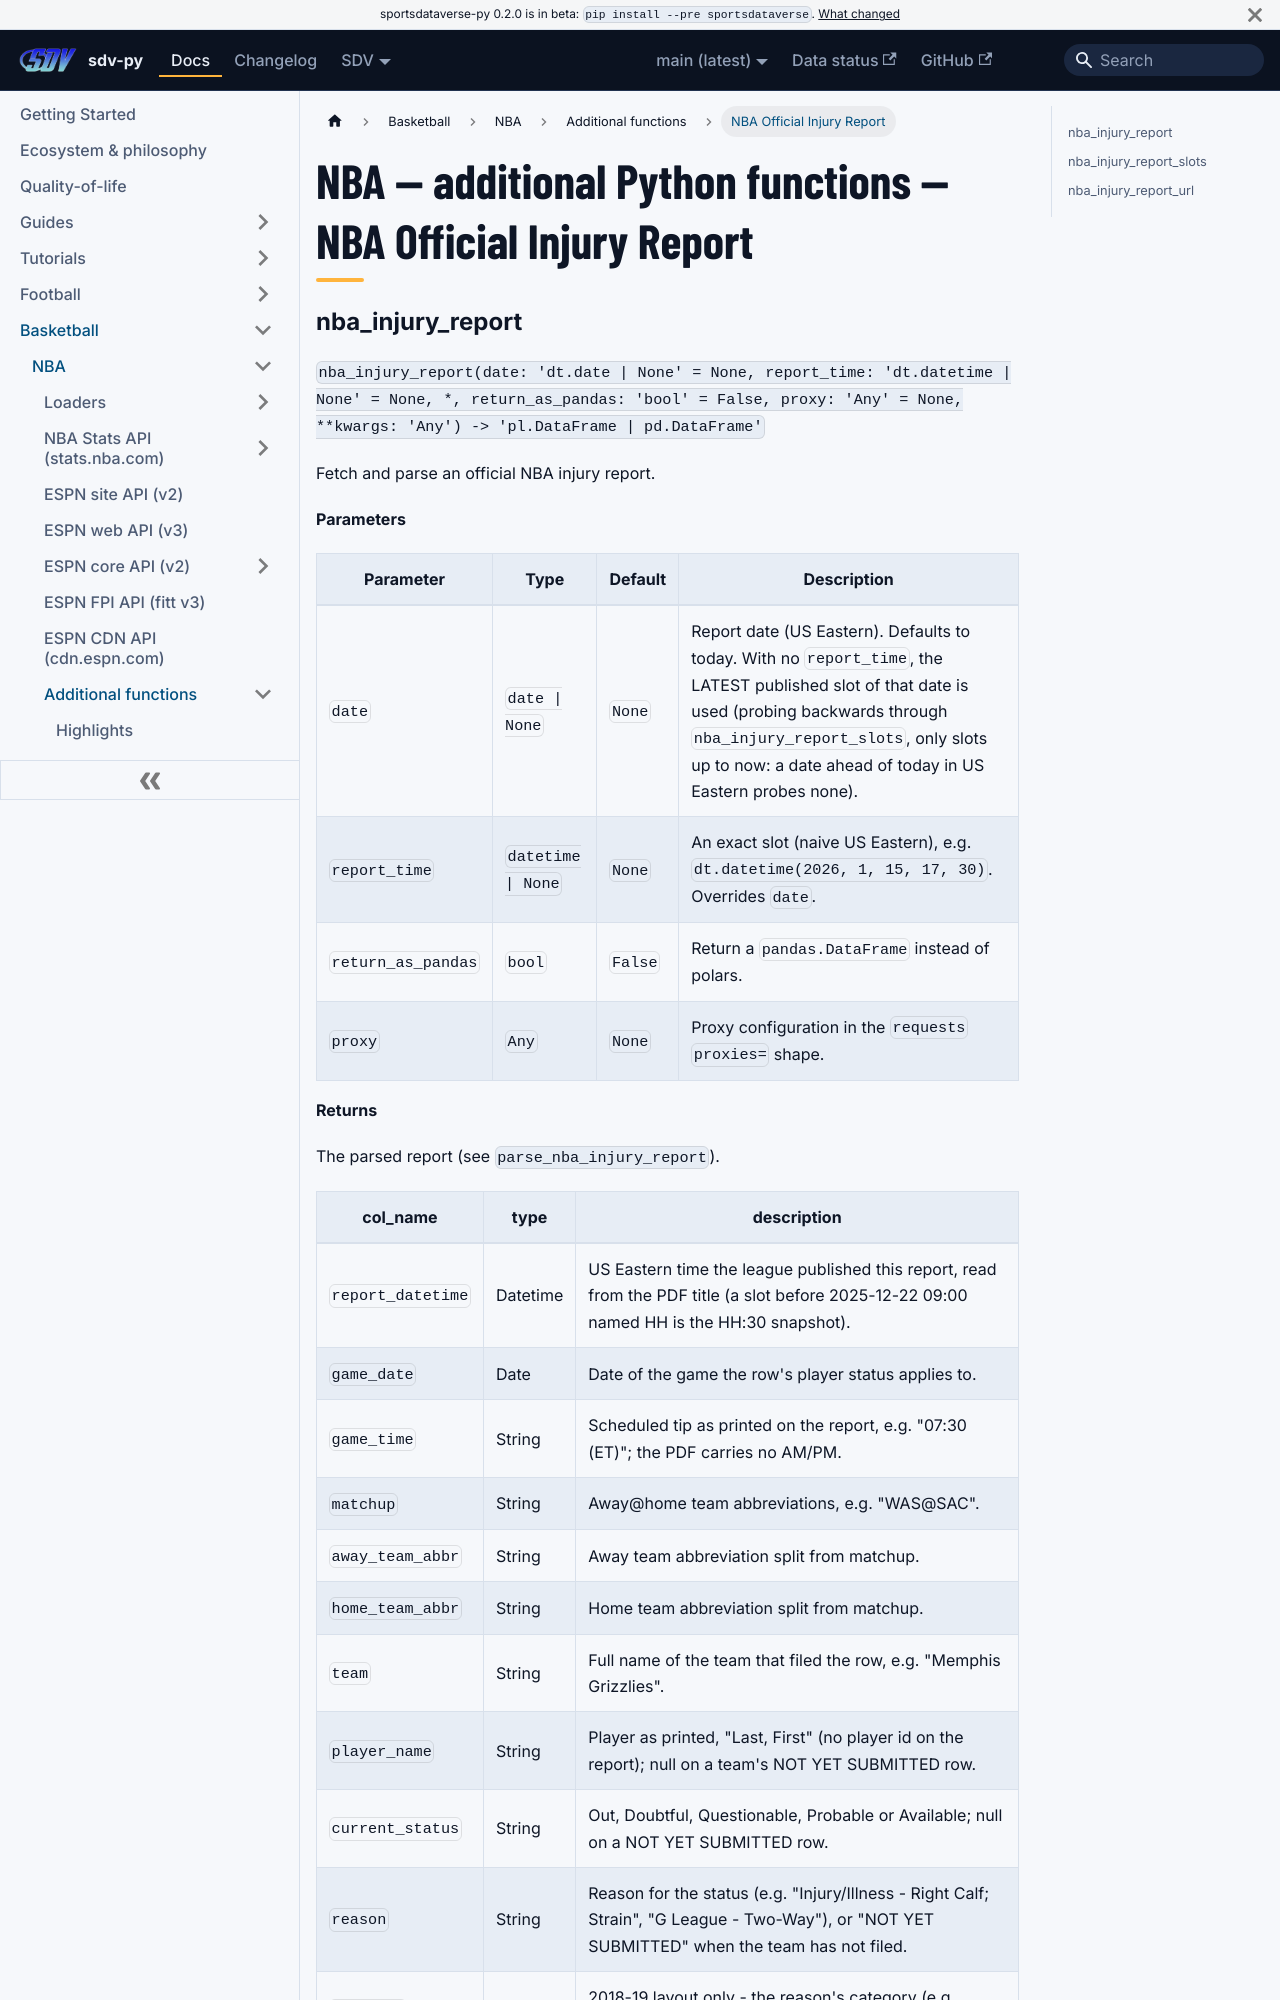

repository: sportsdataverse/sportsdataverse-py · page: docs/nba/reference/additional/nba-official-injury-report/index.html · generator: docusaurus

---
title: "NBA — additional Python functions — NBA Official Injury Report"
sidebar_label: "NBA Official Injury Report"
sidebar_position: 5
description: "NBA — additional Python functions — NBA Official Injury Report — function reference in sdv-py, the SportsDataverse Python package."
---
# NBA — additional Python functions — NBA Official Injury Report
